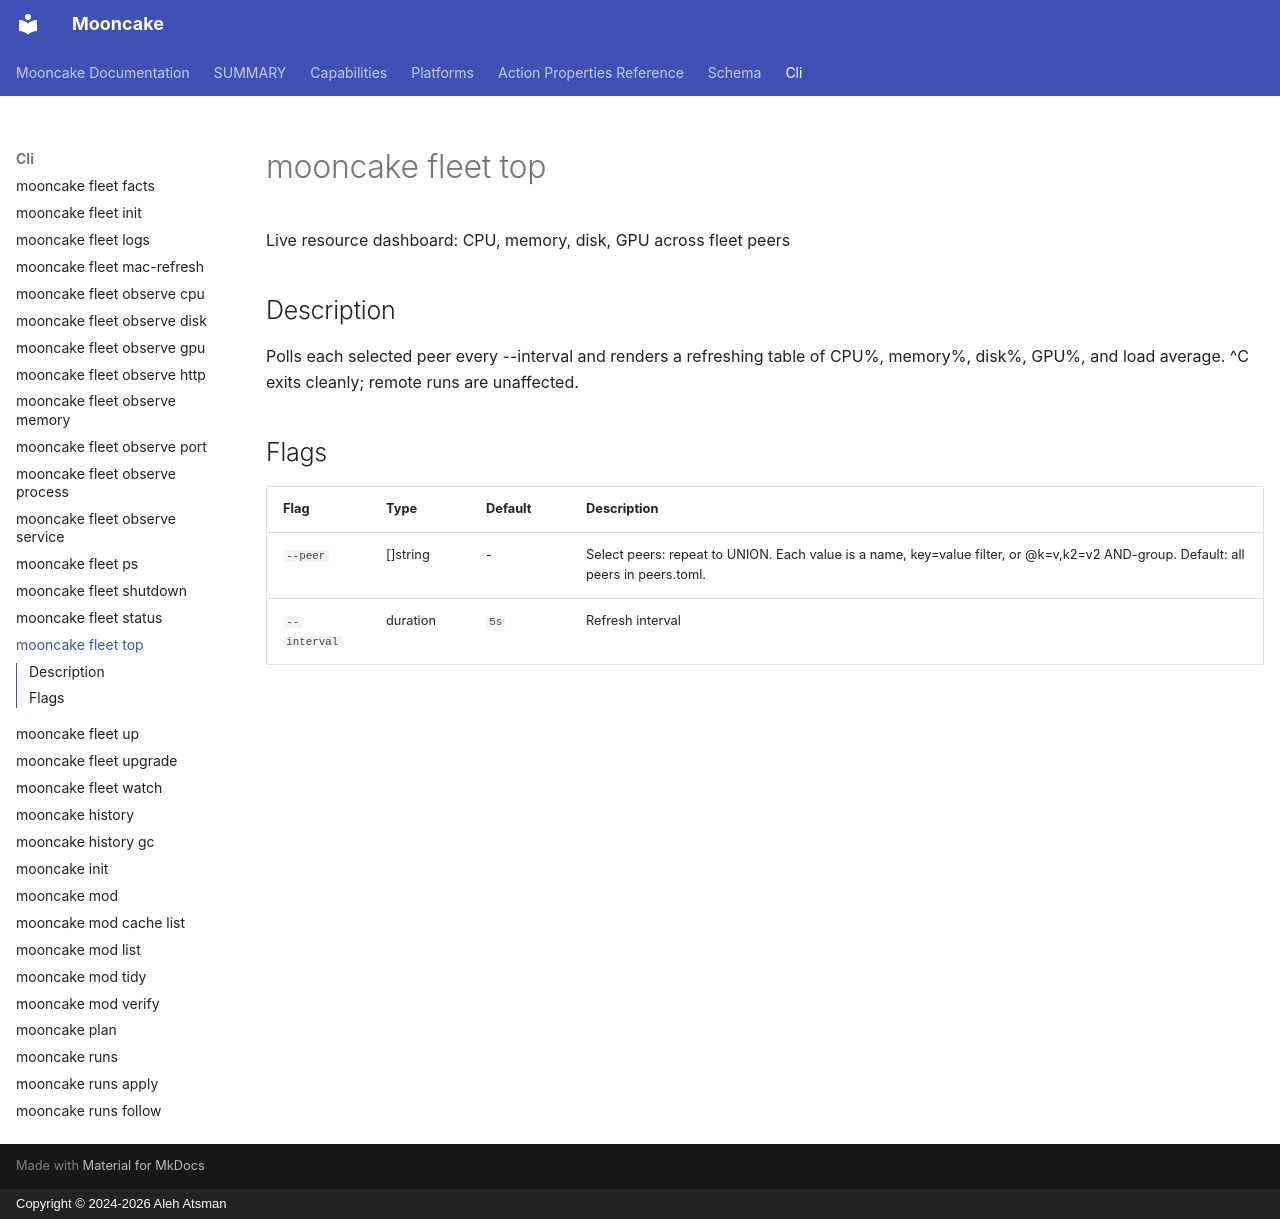

repository: alehatsman/mooncake · page: cli/fleet_top/index.html · generator: mkdocs · copyright: Copyright © 2024-2026 Aleh Atsman

---
type: command
name: mooncake fleet top
---

# mooncake fleet top

Live resource dashboard: CPU, memory, disk, GPU across fleet peers

## Description

Polls each selected peer every --interval and renders a refreshing table of CPU%, memory%, disk%, GPU%, and load average. ^C exits cleanly; remote runs are unaffected.

## Flags

| Flag | Type | Default | Description |
|------|------|---------|-------------|
| `--peer` | []string | - | Select peers: repeat to UNION. Each value is a name, key=value filter, or @k=v,k2=v2 AND-group. Default: all peers in peers.toml. |
| `--interval` | duration | `5s` | Refresh interval |

<!-- Generated by mooncake docs generate; version dev -->
